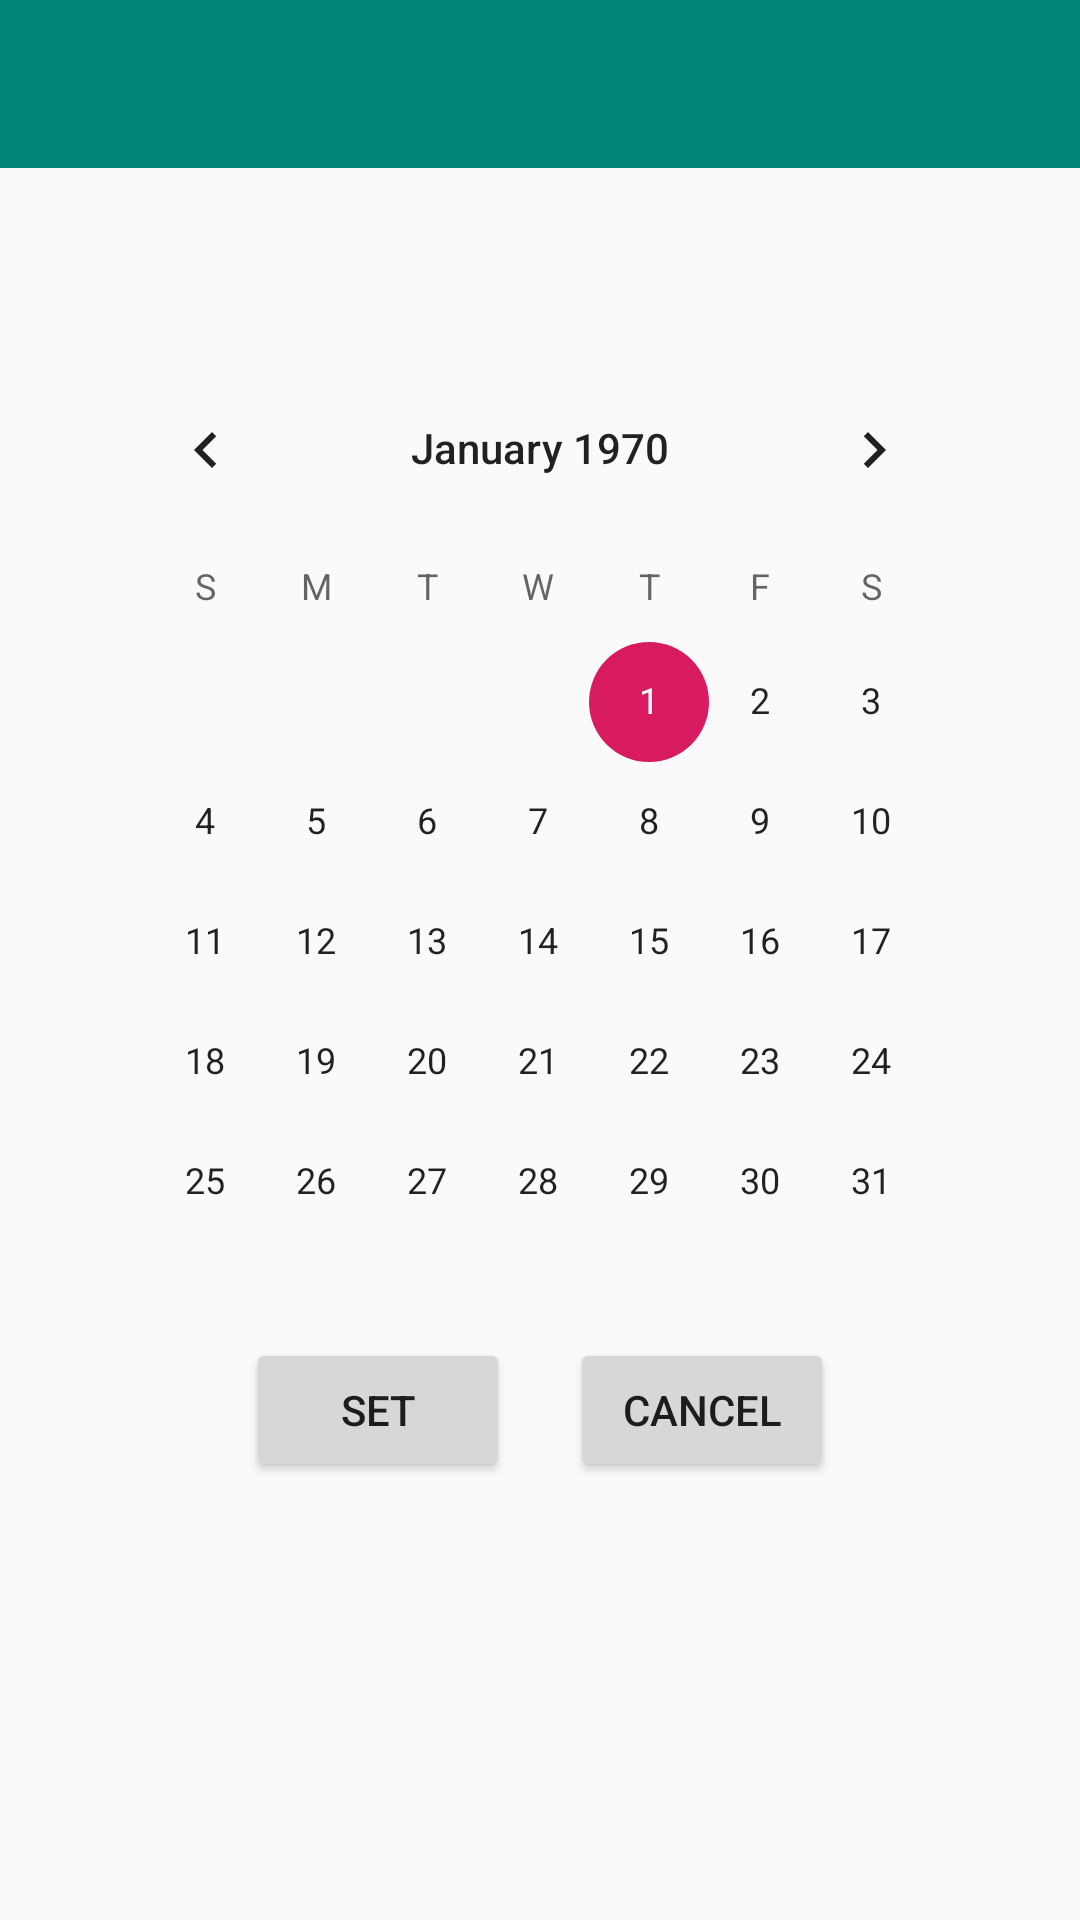

Android layout source for this screen:
<!-- AndroidManifest.xml: application theme AppTheme -->
<!-- res/layout/activity_alarm.xml -->
<?xml version="1.0" encoding="utf-8"?>
<LinearLayout xmlns:android="http://schemas.android.com/apk/res/android"
    xmlns:app="http://schemas.android.com/apk/res-auto"
    xmlns:tools="http://schemas.android.com/tools"
    android:layout_width="match_parent"
    android:layout_height="match_parent"
    android:orientation="vertical"
    android:gravity="center_horizontal"
    tools:context=".AlarmActivity">

    <include
        android:id="@+id/nav_action"
        layout="@layout/navigation_action"/>
    <CalendarView
        android:id="@+id/calend"
        android:layout_marginTop="60dp"
        android:layout_width="300dp"
        android:layout_height="300dp">

    </CalendarView>
    <LinearLayout
        android:layout_width="match_parent"
        android:layout_height="wrap_content"
        android:gravity="center_horizontal"
        android:paddingTop="30dp">
        <Button
            android:id="@+id/set_btn"
            android:layout_width="wrap_content"
            android:layout_height="wrap_content"
            android:text="SET"/>
        <Button
            android:id="@+id/cancel_btn"
            android:layout_width="wrap_content"
            android:layout_height="wrap_content"
            android:layout_marginLeft="20dp"
            android:text="CANCEL"/>

    </LinearLayout>

</LinearLayout>
<!-- res/layout/navigation_action.xml (included above) -->
<?xml version="1.0" encoding="utf-8"?>
<androidx.appcompat.widget.Toolbar xmlns:android="http://schemas.android.com/apk/res/android"
    android:orientation="vertical"
    android:layout_width="match_parent"
    android:layout_height="wrap_content"
    android:id="@+id/nav_action_bar"
    android:background="@color/colorPrimary"
    android:theme="@style/ThemeOverlay.AppCompat.Dark">

</androidx.appcompat.widget.Toolbar>
<!-- resources referenced by this layout -->
<resources>
  <color name="colorPrimary">#008577</color>
  <style name="AppTheme" parent="Theme.AppCompat.Light.NoActionBar">
          
          <item name="colorPrimary">@color/colorPrimary</item>
          <item name="colorPrimaryDark">@color/colorPrimaryDark</item>
          <item name="colorAccent">@color/colorAccent</item>
      </style>
  <color name="colorPrimaryDark">#00574B</color>
  <color name="colorAccent">#D81B60</color>
</resources>
